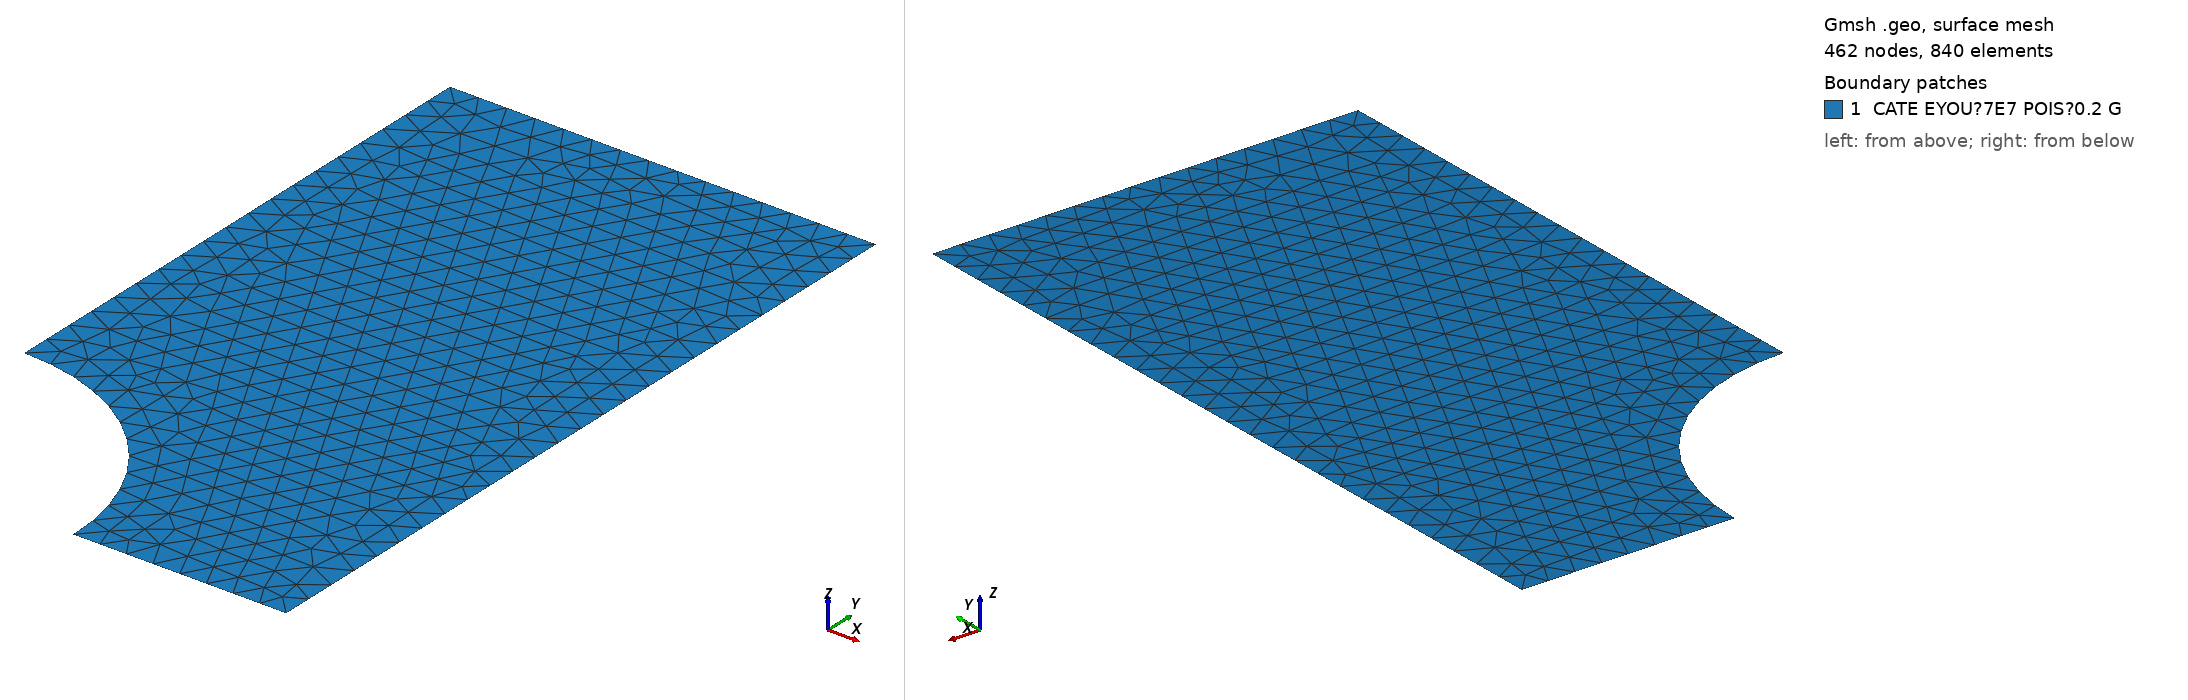

Gmsh geometry script, surface-meshed: 462 nodes, 840 surface elements. Boundary patches (legend numbers): 1 CATE EYOU?7E7 POIS?0.2 G. Left view from above one corner, right view from below the opposite corner. Legend entries are the model's physical surfaces. The drawing asked Gmsh for element sizes between 1% and 20% of the model's largest extent; the script's own settings can give other sizes.

=== geometría.geo (drawn) ===
cl__1 = 1;
Point(1) = {0.005, 0, 0, cl__1};
Point(2) = {0.01, 0, 0, cl__1};
Point(3) = {0.01, 0.018, 0, cl__1};
Point(4) = {0, 0.018, 0, cl__1};
Point(5) = {0, 0.005, 0, cl__1};
Point(6) = {0, 0, 0, cl__1};
Line(1) = {1, 2};
Line(2) = {2, 3};
Line(3) = {3, 4};
Line(4) = {4, 5};
Circle(5) = {5, 6, 1};
Curve Loop(1) = {1, 2, 3, 4, 5};
Plane Surface(1) = {1};
MeshSize {1, 2, 3, 4, 5, 6} = 0.0007;
Physical Curve("DISP UY=0") = {1};
Physical Curve("DISP UX=0") = {4};
Physical Curve("DISP UY=0.00014") = {3};
Physical Surface("CATE EYOU=7E7  POIS=0.2 GAMM=0.0 TESP=0.001 TIPR=20 EPLA=2E5 SIGY=243E3 TYMO=21") = {1};
Physical Curve("CURV HO=UX VE=FX") = {1};
